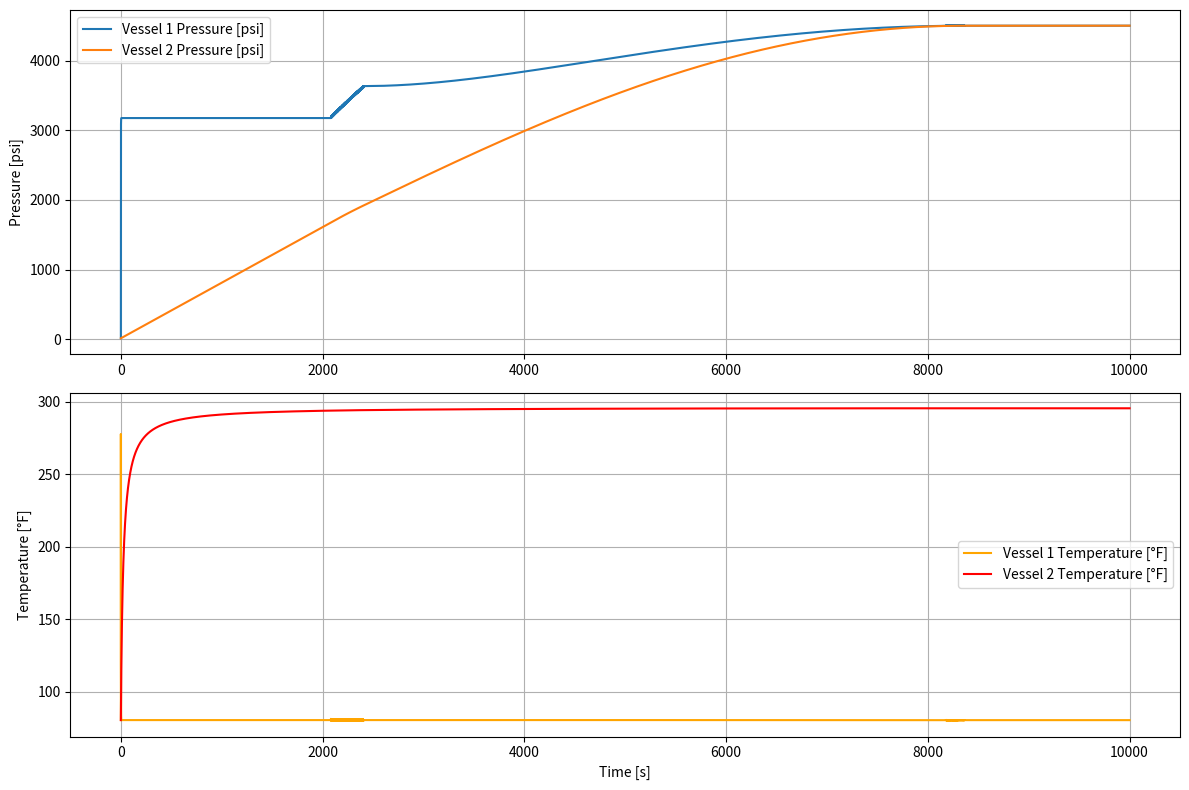

The matplotlib source for this figure:
# Two adiabatic pressure vessels in series with two orifices (compressible flow)
import numpy as np
import matplotlib.pyplot as plt
from tqdm import tqdm

# ---------------------------
# Constants and Parameters
# ---------------------------
R = 259                    # Specific gas constant for oxygen [J/kg.K]
gamma = 1.4                # Ratio of specific heats for oxygen
cp = gamma * R / (gamma - 1)
cv = R / (gamma - 1)

# Orifice and upstream conditions
Cd = 0.65
orifice_diameter1 = 0.0007874  # Orifice 1 (upstream to vessel 1)
orifice_diameter2 = 0.0007874  # Orifice 2 (vessel 1 to vessel 2)
A_orifice1 = np.pi * (orifice_diameter1 / 2)**2
A_orifice2 = np.pi * (orifice_diameter2 / 2)**2
P_upstream = 3.1026e7
T_upstream = 300.0

# Pressure vessels
V_vessel1 = 4.83e-5 # Vessel 1 volume [m^3]
V_vessel2 = .442 # Vessel 2 volume [m^3]
P0_1 = 1e5 # Initial pressure for vessel 1 [Pa]
T0_1 = 300.0 # Initial temperature for vessel 1 [K]
P0_2 = 1e5 # Initial pressure for vessel 2 [Pa]
T0_2 = 300.0 # Initial temperature for vessel 2 [K]

# Simulation settings
dt = 0.01 # Time step [s]
t_max = 10000 # Max simulation time [s]
time = np.arange(0, t_max, dt)

# Conversion factors
PA_TO_PSI = 0.000145038
K_TO_F = lambda K: (K - 273.15) * 9/5 + 32

# ---------------------------
# Initialization
# ---------------------------
P1 = [P0_1]
T1 = [T0_1]
m1 = [P0_1 * V_vessel1 / (R * T0_1)]

P2 = [P0_2]
T2 = [T0_2]
m2 = [P0_2 * V_vessel2 / (R * T0_2)]

# Critical pressure ratio for choking
P_ratio_crit = (2 / (gamma + 1)) ** (gamma / (gamma - 1))

# ---------------------------
# Simulation Loop
# ---------------------------
for t in tqdm(time[1:], desc="Simulating"):
    # --- Vessel 1 ---
    P1_d = P1[-1]
    T1_d = T1[-1]
    m1_d = m1[-1]

    # Flow from upstream to vessel 1
    P_ratio1 = P1_d / P_upstream
    if P_ratio1 > P_ratio_crit:
        sqrt_arg1 = (2 * gamma / (R * T_upstream * (gamma - 1))) * (
            (P_ratio1)**(2/gamma) - (P_ratio1)**((gamma + 1)/gamma)
        )
        mdot1 = 0.0
        if sqrt_arg1 > 0:
            mdot1 = Cd * A_orifice1 * P_upstream * np.sqrt(sqrt_arg1)
    else:
        mdot1 = Cd * A_orifice1 * P_upstream * np.sqrt(
            gamma / (R * T_upstream) *
            (2 / (gamma + 1)) ** ((gamma + 1) / (2 * (gamma - 1)))
        )

    # Flow from vessel 1 to vessel 2
    P2_d = P2[-1]
    T2_d = T2[-1]
    m2_d = m2[-1]

    P_ratio2 = P2_d / P1_d if P1_d > 0 else 0
    if P_ratio2 > P_ratio_crit:
        sqrt_arg2 = (2 * gamma / (R * T1_d * (gamma - 1))) * (
            (P_ratio2)**(2/gamma) - (P_ratio2)**((gamma + 1)/gamma)
        )
        mdot2 = 0.0
        if sqrt_arg2 > 0:
            mdot2 = Cd * A_orifice2 * P1_d * np.sqrt(sqrt_arg2)
    else:
        mdot2 = Cd * A_orifice2 * P1_d * np.sqrt(
            gamma / (R * T1_d) *
            (2 / (gamma + 1)) ** ((gamma + 1) / (2 * (gamma - 1)))
        )

    # Ensure no negative mass flow if P2 > P1
    if P2_d >= P1_d:
        mdot2 = 0.0

    # --- Update vessel 1 ---
    m1_new = m1_d + (mdot1 - mdot2) * dt
    if m1_new > 0:
        T1_new = (m1_d * T1_d + mdot1 * dt * (cp / cv) * T_upstream - mdot2 * dt * (cp / cv) * T1_d) / m1_new
    else:
        T1_new = T1_d
    P1_new = m1_new * R * T1_new / V_vessel1

    # --- Update vessel 2 ---
    m2_new = m2_d + mdot2 * dt
    if m2_new > 0:
        T2_new = (m2_d * T2_d + mdot2 * dt * (cp / cv) * T1_d) / m2_new
    else:
        T2_new = T2_d
    P2_new = m2_new * R * T2_new / V_vessel2

    # Store results
    P1.append(P1_new)
    T1.append(T1_new)
    m1.append(m1_new)
    P2.append(P2_new)
    T2.append(T2_new)
    m2.append(m2_new)

# ---------------------------
# Plotting Results
# ---------------------------
plt.figure(figsize=(12, 8))

plt.subplot(2, 1, 1)
plt.plot(time, np.array(P1) * PA_TO_PSI, label="Vessel 1 Pressure [psi]")
plt.plot(time, np.array(P2) * PA_TO_PSI, label="Vessel 2 Pressure [psi]")
plt.ylabel("Pressure [psi]")
plt.legend()
plt.grid()

plt.subplot(2, 1, 2)
plt.plot(time, K_TO_F(np.array(T1)), label="Vessel 1 Temperature [°F]", color='orange')
plt.plot(time, K_TO_F(np.array(T2)), label="Vessel 2 Temperature [°F]", color='red')
plt.xlabel("Time [s]")
plt.ylabel("Temperature [°F]")
plt.legend()
plt.grid()

plt.tight_layout()
plt.show()
